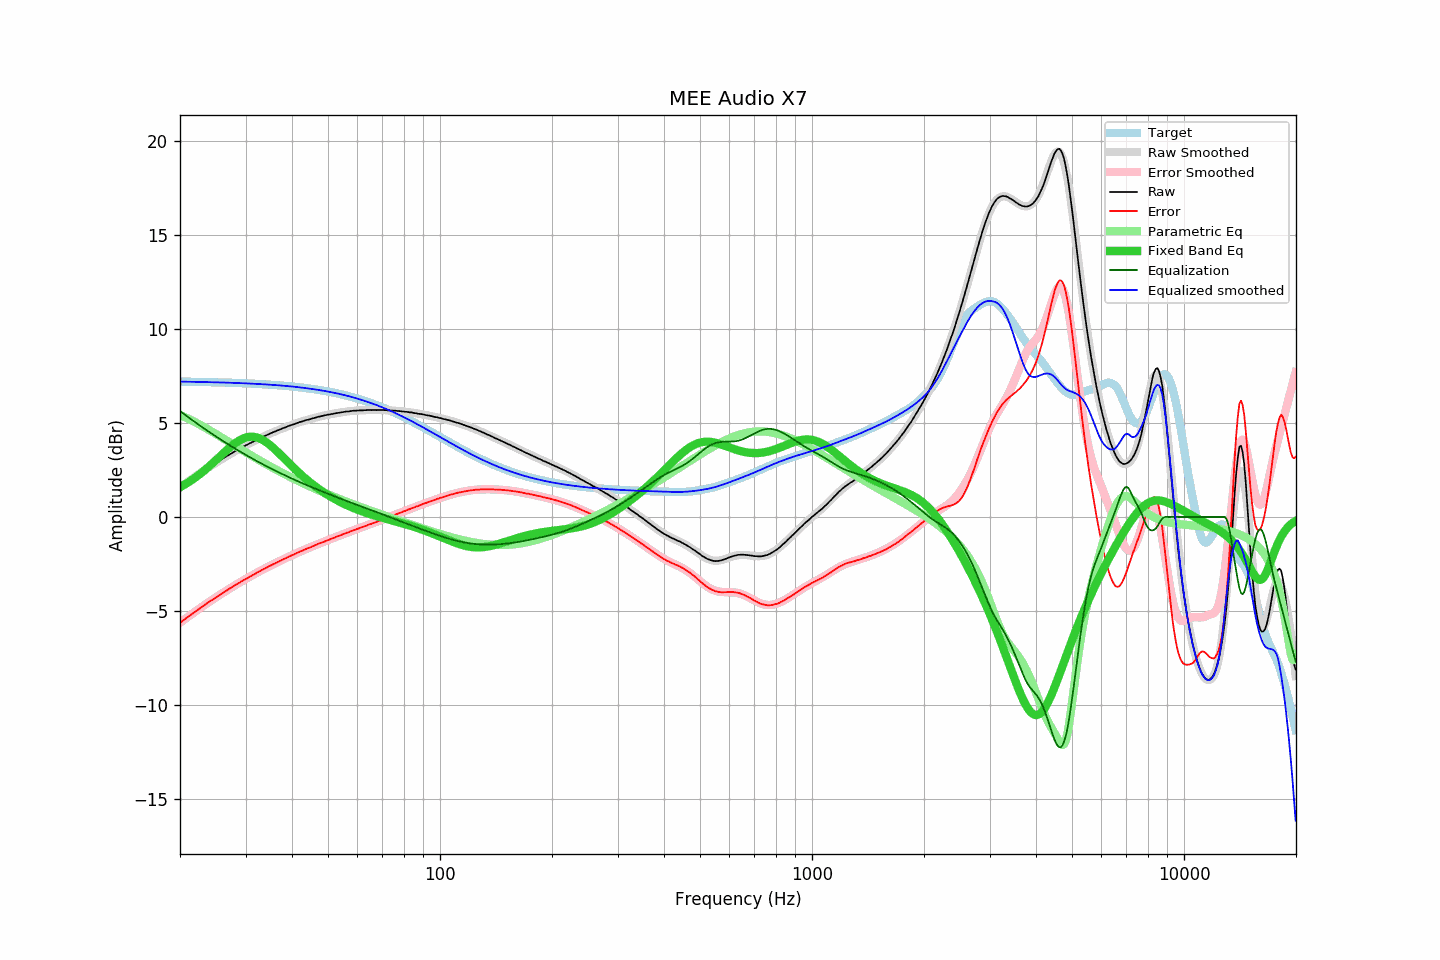

The data file committed next to this chart (first rows):
frequency, raw, error, smoothed, error_smoothed, equalization, parametric_eq, equalized_raw, equalized_smoothed, target
20.00, 1.57, -5.63, 1.57, -5.63, 5.63, 1.58, 7.20, 7.20, 7.20
20.20, 1.63, -5.57, 1.63, -5.57, 5.57, 1.63, 7.20, 7.20, 7.20
20.40, 1.69, -5.51, 1.69, -5.50, 5.50, 1.68, 7.19, 7.20, 7.20
20.61, 1.76, -5.44, 1.76, -5.44, 5.44, 1.73, 7.20, 7.19, 7.19
20.81, 1.82, -5.37, 1.82, -5.37, 5.37, 1.78, 7.19, 7.19, 7.19
21.02, 1.88, -5.31, 1.88, -5.31, 5.31, 1.83, 7.19, 7.19, 7.19
21.23, 1.94, -5.25, 1.94, -5.25, 5.25, 1.89, 7.19, 7.19, 7.19
21.44, 2.00, -5.19, 2.00, -5.19, 5.19, 1.94, 7.19, 7.19, 7.19
21.66, 2.06, -5.13, 2.06, -5.12, 5.12, 2.00, 7.18, 7.19, 7.19
21.87, 2.12, -5.07, 2.12, -5.06, 5.06, 2.06, 7.18, 7.19, 7.19
22.09, 2.18, -5.00, 2.18, -5.00, 5.00, 2.13, 7.18, 7.18, 7.18
22.31, 2.24, -4.94, 2.24, -4.94, 4.94, 2.19, 7.18, 7.18, 7.18
22.54, 2.30, -4.88, 2.30, -4.88, 4.88, 2.25, 7.18, 7.18, 7.18
22.76, 2.36, -4.82, 2.36, -4.82, 4.82, 2.32, 7.18, 7.18, 7.18
22.99, 2.42, -4.76, 2.42, -4.76, 4.76, 2.39, 7.18, 7.18, 7.18
23.22, 2.47, -4.71, 2.47, -4.70, 4.70, 2.46, 7.17, 7.17, 7.18
23.45, 2.53, -4.64, 2.53, -4.64, 4.64, 2.53, 7.17, 7.17, 7.17
23.69, 2.59, -4.58, 2.59, -4.58, 4.58, 2.61, 7.17, 7.17, 7.17
23.92, 2.65, -4.52, 2.64, -4.53, 4.53, 2.68, 7.18, 7.17, 7.17
24.16, 2.70, -4.47, 2.70, -4.47, 4.47, 2.76, 7.17, 7.17, 7.17
24.40, 2.75, -4.42, 2.75, -4.41, 4.41, 2.83, 7.16, 7.16, 7.17
24.65, 2.80, -4.36, 2.81, -4.36, 4.36, 2.91, 7.15, 7.16, 7.16
24.89, 2.86, -4.30, 2.86, -4.30, 4.30, 2.99, 7.16, 7.16, 7.16
25.14, 2.91, -4.25, 2.91, -4.24, 4.24, 3.07, 7.15, 7.16, 7.16
25.39, 2.97, -4.19, 2.97, -4.19, 4.19, 3.15, 7.16, 7.16, 7.16
25.65, 3.02, -4.13, 3.02, -4.13, 4.13, 3.23, 7.15, 7.15, 7.15
25.91, 3.08, -4.07, 3.07, -4.08, 4.08, 3.31, 7.15, 7.15, 7.15
26.16, 3.13, -4.02, 3.13, -4.02, 4.02, 3.39, 7.15, 7.15, 7.15
26.43, 3.18, -3.97, 3.18, -3.97, 3.97, 3.47, 7.15, 7.15, 7.15
26.69, 3.23, -3.91, 3.23, -3.91, 3.91, 3.55, 7.14, 7.14, 7.14
26.96, 3.28, -3.86, 3.28, -3.86, 3.86, 3.62, 7.14, 7.14, 7.14
27.23, 3.34, -3.80, 3.33, -3.80, 3.80, 3.70, 7.14, 7.14, 7.14
27.50, 3.38, -3.76, 3.38, -3.75, 3.75, 3.77, 7.13, 7.14, 7.13
27.77, 3.43, -3.70, 3.43, -3.70, 3.70, 3.84, 7.13, 7.13, 7.13
28.05, 3.49, -3.64, 3.48, -3.65, 3.65, 3.90, 7.14, 7.13, 7.13
28.33, 3.53, -3.60, 3.53, -3.60, 3.60, 3.96, 7.12, 7.13, 7.13
28.62, 3.58, -3.54, 3.58, -3.54, 3.54, 4.02, 7.12, 7.12, 7.12
28.90, 3.62, -3.50, 3.62, -3.49, 3.49, 4.07, 7.11, 7.12, 7.12
29.19, 3.68, -3.44, 3.67, -3.44, 3.44, 4.12, 7.12, 7.11, 7.12
29.48, 3.72, -3.39, 3.72, -3.39, 3.39, 4.16, 7.11, 7.11, 7.11
29.78, 3.77, -3.34, 3.76, -3.34, 3.34, 4.19, 7.11, 7.11, 7.11
30.08, 3.81, -3.30, 3.81, -3.30, 3.30, 4.22, 7.10, 7.10, 7.10
30.38, 3.85, -3.25, 3.85, -3.25, 3.25, 4.24, 7.10, 7.10, 7.10
30.68, 3.90, -3.20, 3.90, -3.20, 3.20, 4.26, 7.10, 7.10, 7.10
30.99, 3.94, -3.15, 3.94, -3.15, 3.15, 4.27, 7.09, 7.09, 7.09
31.30, 3.98, -3.11, 3.99, -3.10, 3.10, 4.27, 7.08, 7.09, 7.09
31.61, 4.03, -3.06, 4.03, -3.05, 3.05, 4.26, 7.08, 7.08, 7.08
31.93, 4.07, -3.01, 4.07, -3.01, 3.01, 4.24, 7.08, 7.08, 7.08
32.24, 4.12, -2.96, 4.11, -2.96, 2.96, 4.22, 7.08, 7.07, 7.08
32.57, 4.16, -2.91, 4.16, -2.91, 2.91, 4.19, 7.07, 7.07, 7.07
32.89, 4.20, -2.87, 4.20, -2.87, 2.87, 4.16, 7.07, 7.07, 7.07
33.22, 4.24, -2.82, 4.24, -2.82, 2.82, 4.11, 7.06, 7.06, 7.06
33.55, 4.28, -2.78, 4.28, -2.78, 2.78, 4.07, 7.06, 7.06, 7.06
33.89, 4.32, -2.73, 4.32, -2.73, 2.73, 4.01, 7.05, 7.05, 7.05
34.23, 4.36, -2.69, 4.36, -2.69, 2.69, 3.95, 7.05, 7.05, 7.05
34.57, 4.40, -2.64, 4.40, -2.64, 2.64, 3.89, 7.04, 7.04, 7.04
34.92, 4.44, -2.60, 4.43, -2.60, 2.60, 3.82, 7.04, 7.03, 7.03
35.27, 4.47, -2.56, 4.47, -2.56, 2.56, 3.75, 7.03, 7.03, 7.03
35.62, 4.51, -2.51, 4.51, -2.51, 2.51, 3.68, 7.02, 7.02, 7.02
35.97, 4.54, -2.48, 4.54, -2.47, 2.47, 3.60, 7.01, 7.01, 7.02
... 635 more rows
